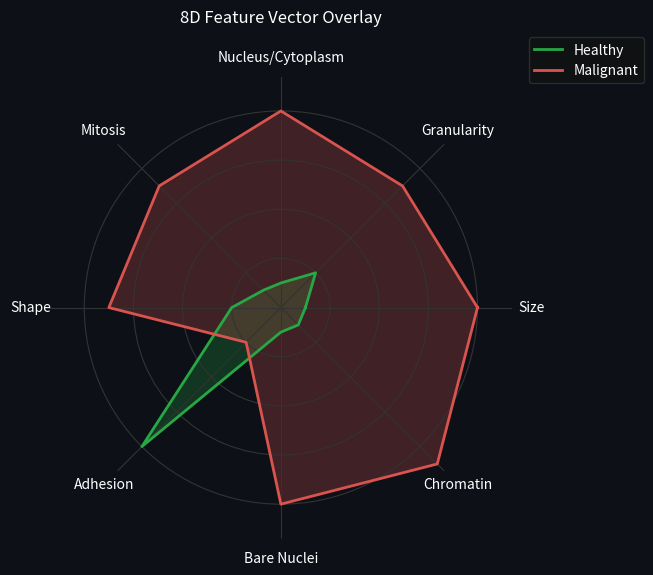
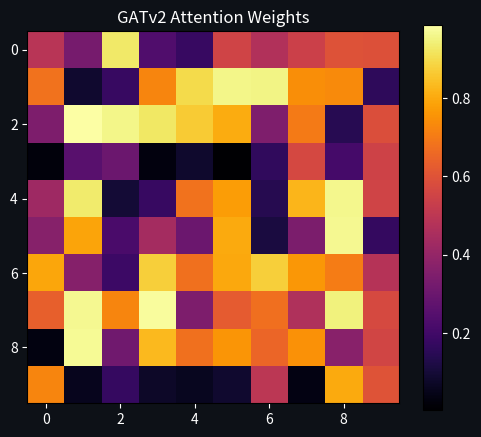

Generate these figures, in order, with matplotlib:

import matplotlib.pyplot as plt
import numpy as np
import os

# Create output directory if it doesn't exist
OUTPUT_DIR = "assets/visualizations"
os.makedirs(OUTPUT_DIR, exist_ok=True)

# 1. Generate 8D Feature Vector Visualization (Simulated as Radar Chart)
def generate_radar_chart():
    labels = ['Size', 'Granularity', 'Nucleus/Cytoplasm', 'Mitosis', 'Shape', 'Adhesion', 'Bare Nuclei', 'Chromatin']
    stats_healthy = [1, 2, 1, 1, 2, 8, 1, 1]
    stats_malignant = [8, 7, 8, 7, 7, 2, 8, 9]

    angles = np.linspace(0, 2*np.pi, len(labels), endpoint=False).tolist()
    stats_healthy += stats_healthy[:1]
    stats_malignant += stats_malignant[:1]
    angles += angles[:1]

    fig, ax = plt.subplots(figsize=(6, 6), subplot_kw=dict(polar=True))
    
    # Style: Clinical Medical
    fig.patch.set_facecolor('#0d1117')
    ax.set_facecolor('#0d1117')
    ax.spines['polar'].set_visible(False)
    
    # Grid lines
    ax.grid(color='#333')
    ax.set_yticklabels([])

    ax.plot(angles, stats_healthy, color='#28a745', linewidth=2, label='Healthy')
    ax.fill(angles, stats_healthy, color='#28a745', alpha=0.25)
    
    ax.plot(angles, stats_malignant, color='#d9534f', linewidth=2, label='Malignant')
    ax.fill(angles, stats_malignant, color='#d9534f', alpha=0.25)
    
    ax.set_xticks(angles[:-1])
    ax.set_xticklabels(labels, color='white')

    plt.legend(loc='upper right', bbox_to_anchor=(1.3, 1.1), facecolor='#111', edgecolor='#333', labelcolor='white')
    plt.title("8D Feature Vector Overlay", color='white', pad=20)
    
    output_path = os.path.join(OUTPUT_DIR, "feature_vector.png")
    plt.savefig(output_path, facecolor='#0d1117', bbox_inches='tight')
    print(f"Chart saved to {output_path}")

# 2. Generate GATv2 Attention Map (Heatmap)
def generate_heatmap():
    data = np.random.rand(10, 10)
    fig, ax = plt.subplots(figsize=(6, 5))
    
    fig.patch.set_facecolor('#0d1117')
    ax.set_facecolor('#0d1117')
    
    im = ax.imshow(data, cmap='inferno')
    
    # Customizing axes
    ax.tick_params(colors='white')
    plt.title("GATv2 Attention Weights", color='white')
    
    # Colorbar
    cbar = ax.figure.colorbar(im, ax=ax)
    cbar.ax.yaxis.set_tick_params(color='white')
    plt.setp(plt.getp(cbar.ax.axes, 'yticklabels'), color='white')
    
    output_path = os.path.join(OUTPUT_DIR, "attention_heatmap.png")
    plt.savefig(output_path, facecolor='#0d1117', bbox_inches='tight')
    print(f"Heatmap saved to {output_path}")

if __name__ == "__main__":
    print("Generating Visualizations...")
    generate_radar_chart()
    generate_heatmap()
    print("Done.")
